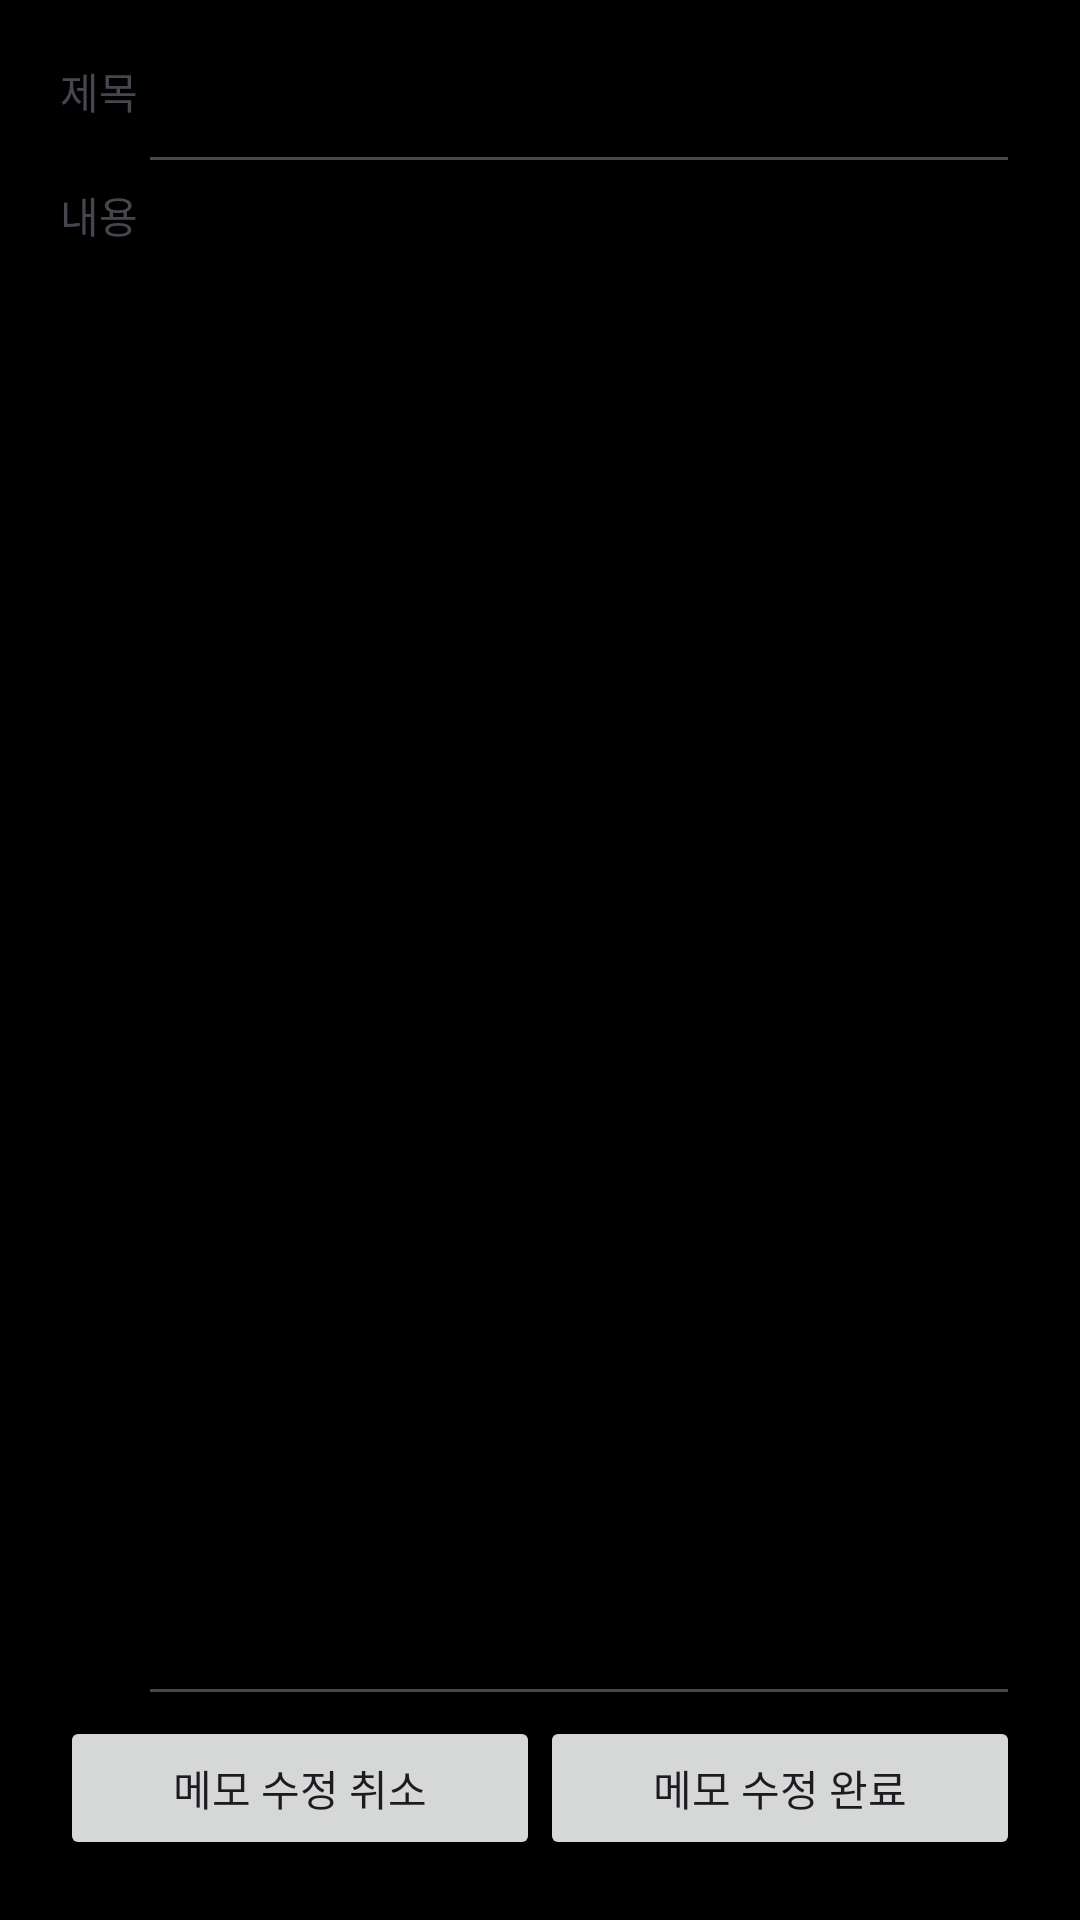

Android layout source for this screen:
<!-- AndroidManifest.xml: application theme Theme.MemoUsingRoomdb -->
<!-- res/layout/fragment_update_memo.xml -->
<?xml version="1.0" encoding="utf-8"?>
<androidx.constraintlayout.widget.ConstraintLayout xmlns:android="http://schemas.android.com/apk/res/android"
    xmlns:app="http://schemas.android.com/apk/res-auto"
    xmlns:tools="http://schemas.android.com/tools"
    android:layout_width="match_parent"
    android:layout_height="match_parent"
    android:background="#000"
    android:clickable="true"
    android:focusable="true"
    android:padding="20dp"
    tools:context=".UpdateMemoFragment">


    <TextView
        android:id="@+id/tv_title"
        android:layout_width="wrap_content"
        android:layout_height="wrap_content"
        app:layout_constraintStart_toStartOf="parent"
        app:layout_constraintTop_toTopOf="parent"
        android:text="제목"/>
    <EditText
        android:id="@+id/et_title"
        android:layout_width="0dp"
        android:layout_height="wrap_content"
        app:layout_constraintTop_toTopOf="parent"
        app:layout_constraintStart_toEndOf="@id/tv_title"
        app:layout_constraintEnd_toEndOf="parent"
        />

    <TextView
        android:id="@+id/tv_content"
        android:layout_width="wrap_content"
        android:layout_height="wrap_content"
        app:layout_constraintStart_toStartOf="parent"
        app:layout_constraintTop_toBottomOf="@id/et_title"
        android:text="내용"/>

    <EditText
        android:id="@+id/et_content"
        android:layout_width="0dp"
        android:layout_height="0dp"
        android:gravity="top"
        app:layout_constraintBottom_toTopOf="@+id/btn_memo_cancel"
        app:layout_constraintEnd_toEndOf="parent"
        app:layout_constraintStart_toEndOf="@id/tv_title"
        app:layout_constraintTop_toBottomOf="@id/tv_content" />
    <androidx.appcompat.widget.AppCompatButton
        android:id="@+id/btn_memo_cancel"
        android:layout_width="0dp"
        android:layout_height="wrap_content"
        android:text="메모 수정 취소"
        app:layout_constraintBottom_toBottomOf="parent"
        app:layout_constraintEnd_toStartOf="@id/btn_memo_update"
        app:layout_constraintStart_toStartOf="parent" />

    <androidx.appcompat.widget.AppCompatButton
        android:id="@+id/btn_memo_update"
        android:layout_width="0dp"
        android:layout_height="wrap_content"
        android:text="메모 수정 완료"

        app:layout_constraintBottom_toBottomOf="parent"
        app:layout_constraintEnd_toEndOf="parent"
        app:layout_constraintStart_toEndOf="@id/btn_memo_cancel" />


</androidx.constraintlayout.widget.ConstraintLayout>
<!-- resources referenced by this layout -->
<resources>
  <style name="Theme.MemoUsingRoomdb" parent="Base.Theme.MemoUsingRoomdb" />
  <style name="Base.Theme.MemoUsingRoomdb" parent="Theme.Material3.DayNight.NoActionBar">
          
          
      </style>
</resources>
